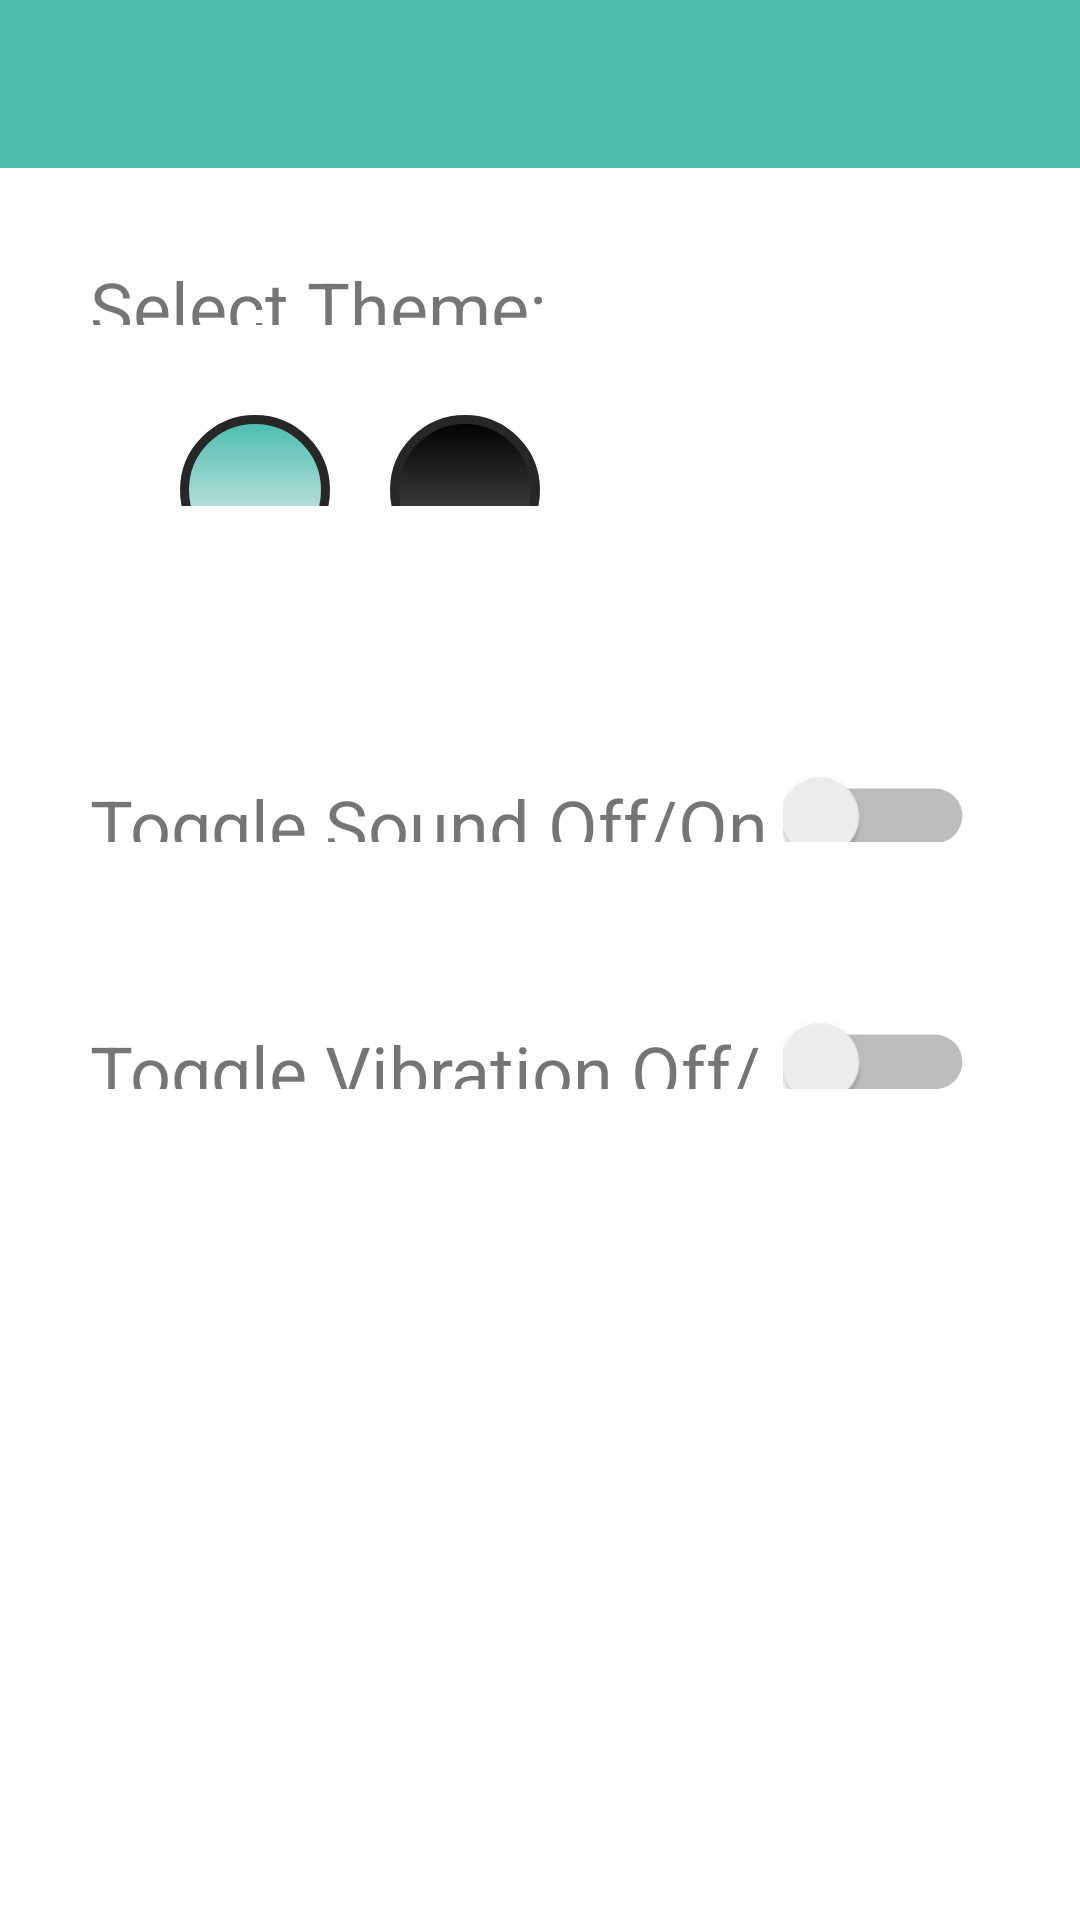

The Android layout XML behind this screen, and the referenced resources:
<!-- AndroidManifest.xml: fallback theme Theme.MaterialComponents.DayNight.NoActionBar -->
<!-- res/layout/fragment_settings_dialog.xml -->
<?xml version="1.0" encoding="utf-8"?>
<LinearLayout xmlns:android="http://schemas.android.com/apk/res/android"
    xmlns:tools="http://schemas.android.com/tools"
    android:layout_width="match_parent"
    android:layout_height="match_parent"
    xmlns:app="http://schemas.android.com/apk/res-auto"
    tools:context=".SettingsDialog"
    android:orientation="vertical">

    <com.google.android.material.appbar.AppBarLayout
        android:layout_width="match_parent"
        android:layout_height="wrap_content"
        android:id="@+id/AppBar_settings"
        android:theme="@style/CustomAppTheme.AppBarOverlay">

        <androidx.appcompat.widget.Toolbar
            android:id="@+id/toolbar_settings"
            android:layout_width="match_parent"
            android:layout_height="?attr/actionBarSize"
            android:background="?attr/colorPrimary"
            app:popupTheme="@style/CustomAppTheme.PopupOverlay"/>

    </com.google.android.material.appbar.AppBarLayout>








    <LinearLayout
        android:layout_width="match_parent"
        android:layout_height="0dp"
        android:layout_weight="2.1"
        android:padding="30dp"
        android:orientation="vertical">


        <TextView
            android:layout_width="match_parent"
            android:layout_height="0dp"
            android:layout_weight="0.5"
            android:id="@+id/lbl_chooseThemeTitle"
            android:text="Select Theme: "
            android:textSize="24sp"/>

        <LinearLayout
            android:layout_width="match_parent"
            android:layout_height="0dp"
            android:layout_weight="2"
            android:padding="30dp"
            android:orientation="horizontal">

            <ImageView
                android:id="@+id/themeButton_fresh"
                android:background="@drawable/theme_button_fresh"
                android:layout_width="50dp"
                android:layout_height="50dp"
                android:padding="10dp"
                android:layout_marginEnd="20dp"
            />

            <ImageView
                android:id="@+id/themeButton_dark"
                android:layout_width="50dp"
                android:layout_height="50dp"
                android:background="@drawable/theme_button_dark"
                android:padding="10dp" />

        </LinearLayout>

    </LinearLayout>


<LinearLayout
    android:layout_width="match_parent"
    android:layout_height="0dp"
    android:layout_weight="1"
    android:padding="30dp"
    android:orientation="horizontal">

    <TextView
        android:layout_width="0dp"
        android:layout_height="match_parent"
        android:layout_weight="4"
        android:id="@+id/lbl_settings_toggleSound"
        android:text="@string/set_sound_on_click"
        android:textSize="24sp"/>

    <Switch
        android:layout_width="0dp"
        android:id="@+id/btn_toggleSound"
        android:layout_height="match_parent"
        android:layout_weight="1"
        android:padding="10dp"
        android:scaleX="1.3"
        android:scaleY="1.3"/>


</LinearLayout>


    <LinearLayout
        android:layout_width="match_parent"
        android:layout_height="0dp"
        android:layout_weight="1"
        android:padding="30dp"
        android:orientation="horizontal">

        <TextView
            android:layout_width="0dp"
            android:layout_height="wrap_content"
            android:layout_weight="4"
            android:id="@+id/lbl_settings_toggleVibration"
            android:text="@string/set_vibration_on_click"
            android:textSize="24sp"/>

      <Switch
          android:layout_width="0dp"
          android:id="@+id/btn_toggleVibration"
          android:layout_height="match_parent"
          android:layout_weight="1"
          android:padding="10dp"
          android:scaleX="1.3"
          android:scaleY="1.3"/>

    </LinearLayout>



    <LinearLayout
        android:layout_width="match_parent"
        android:layout_height="0dp"
        android:layout_weight="3"
        android:orientation="horizontal"/>




</LinearLayout>
<!-- resources referenced by this layout -->
<resources>
  <!-- drawable theme_button_dark (drawable) -->
  <?xml version="1.0" encoding="utf-8"?>
  <shape xmlns:android="http://schemas.android.com/apk/res/android">
  
      <gradient
         android:startColor="#000000"
          android:endColor="#5C5B5B"
          android:angle="270"
          />
      <corners android:radius="100dip" />
      <stroke
          android:width="3dp"
          android:color="@color/gray"
      />
  
  
  
  </shape>
  <!-- drawable theme_button_fresh (drawable) -->
  <?xml version="1.0" encoding="utf-8"?>
  <shape xmlns:android="http://schemas.android.com/apk/res/android">
  
      <gradient
         android:startColor="#4ABDAC"
          android:endColor="#F3F2F4"
          android:angle="270"
          />
      <corners android:radius="100dip" />
      <stroke
          android:width="3dp"
          android:color="@color/gray"
      />
  
  
  
  </shape>
  <string name="set_sound_on_click">Toggle Sound Off/On</string>
  <string name="set_vibration_on_click">Toggle Vibration Off/On</string>
  <style name="CustomAppTheme.AppBarOverlay" parent="ThemeOverlay.AppCompat.Dark.ActionBar">
          <item name="android:backgroundTint">@color/colorPrimary</item>
      </style>
  <style name="CustomAppTheme.PopupOverlay" parent="Theme.AppCompat.Light" />
  <color name="gray">#272727</color>
  <color name="colorPrimary">#4ABDAC</color>
</resources>
